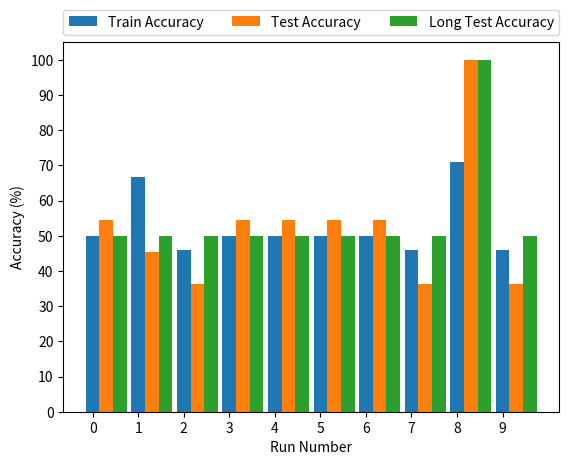

Reproduce this figure in Python.
import matplotlib.pyplot as plt
import numpy as np
import pandas as pd
from pandas import Series,DataFrame


# Stack models
model_name = 'RecurrentStack'
# model_name = 'FFStack'

# Mixed models
# model_name = 'StackLSTM'
# model_name = 'StackRNN'
# model_name = 'StackGRU'

# Vanilla models
# model_name = 'VanillaGRU'
# model_name = 'VanillaLSTM'
# model_name = 'VanillaRNN'


# num_bracket_pairs = 1
num_bracket_pairs=2
length_bracket_pairs=6

input_size=2
hidden_size=2
stack_input_size=2
stack_output_size=2
output_size = 1

# output_activation='Clipping'
output_activation='Sigmoid'

freeze_input_layer=False
# freeze_input_layer=True

freeze_output_layer=False
# freeze_output_layer=True

initialisation='Random'
# initialisation='Correct'

use_optimiser='Adam'
# use_optimiser='SGD'

learning_rate=0.001
num_runs=10
num_epochs=1000
# num_epochs=10000

task = 'BinaryClassification'
# task='StackStateOutput'

if model_name!='FFStack' and model_name!='RecurrentStack':
    task='BinaryClassification'




###############################################################################

frozen_layers = 'no_frozen_layers'
if freeze_input_layer==True and freeze_output_layer==False:
    frozen_layers='frozen_input_layer'
elif freeze_input_layer==False and freeze_output_layer==True:
    frozen_layers='frozen_output_layer'



plot_name = 'Dyck1_'+task+'_'+str(num_bracket_pairs)+'_bracket_pairs_'+model_name+'_'+output_activation+'_'+initialisation+'_initialisation_'+use_optimiser+'_lr='+str(learning_rate)+'_'+str(num_epochs)+'epochs_'+frozen_layers+'_PLOT.png'

acc_train = []
acc_test = []
acc_length = []

if plot_name=='Dyck1_BinaryClassification_2_bracket_pairs_FFStack_Sigmoid_Random_initialisation_Adam_lr=0.001_10000epochs_no_frozen_layers_PLOT.png':
    acc_train = [75.0, 75.0, 75.0, 100.0, 100.0, 75.0, 75.0, 75.0, 75.0, 75.0]
    acc_test = [50.0, 50.0, 50.0, 100.0, 100.0, 50.0, 50.0, 50.0, 50.0, 50.0]
    acc_length=[0,0,0,0,0,0,0,0,0,0]
elif plot_name=='Dyck1_BinaryClassification_2_bracket_pairs_FFStack_Sigmoid_Random_initialisation_Adam_lr=0.001_10000epochs_frozen_input_layer_PLOT.png':
    acc_train=[100.0, 100.0, 100.0, 100.0, 100.0, 100.0, 100.0, 100.0, 100.0, 100.0]
    acc_test = [100.0, 100.0, 100.0, 100.0, 100.0, 100.0, 100.0, 100.0, 100.0, 100.0]
    acc_length = [0, 0, 0, 0, 0, 0, 0, 0, 0, 0]
elif plot_name=='Dyck1_BinaryClassification_2_bracket_pairs_FFStack_Sigmoid_Random_initialisation_Adam_lr=0.001_10000epochs_frozen_output_layer_PLOT.png':
    acc_train = [50.0, 50.0, 50.0, 50.0, 50.0, 50.0, 100.0, 100.0, 50.0, 50.0]
    acc_test = [50.0, 50.0, 50.0, 50.0, 50.0, 50.0, 100.0, 100.0, 50.0, 50.0]
    acc_length = [0, 0, 0, 0, 0, 0, 0, 0, 0, 0]
elif plot_name=='Dyck1_BinaryClassification_2_bracket_pairs_FFStack_Clipping_Correct_initialisation_Adam_lr=0.001_10000epochs_no_frozen_layers_PLOT.png':
    acc_train=[100.0, 100.0, 100.0, 100.0, 100.0, 100.0, 100.0, 100.0, 100.0, 100.0]
    acc_test=[100.0, 100.0, 100.0, 100.0, 100.0, 100.0, 100.0, 100.0, 100.0, 100.0]
    acc_length = [0, 0, 0, 0, 0, 0, 0, 0, 0, 0]
elif plot_name=='Dyck1_BinaryClassification_2_bracket_pairs_FFStack_Clipping_Random_initialisation_Adam_lr=0.001_10000epochs_frozen_input_layer_PLOT.png':
    acc_train = [50, 100, 100, 100, 50, 100, 50, 50, 50, 100]
    acc_test = [50, 100, 50, 100, 50, 100, 50, 50, 50, 100]
    acc_length = [0, 0, 0, 0, 0, 0, 0, 0, 0, 0]
elif plot_name=='Dyck1_BinaryClassification_2_bracket_pairs_FFStack_Clipping_Random_initialisation_Adam_lr=0.001_10000epochs_frozen_output_layer_PLOT.png':
    acc_train = [100, 100, 100, 100, 100, 100, 50, 50, 100, 100]
    acc_test = [100, 100, 100, 100, 100, 100, 50, 50, 100, 100]
    acc_length = [0, 0, 0, 0, 0, 0, 0, 0, 0, 0]
elif plot_name=='Dyck1_BinaryClassification_2_bracket_pairs_FFStack_Clipping_Random_initialisation_Adam_lr=0.001_10000epochs_no_frozen_layers_PLOT.png':
    acc_train = [100, 50, 100, 50, 100, 100, 100, 100, 100, 75]
    acc_test = [100, 50, 100, 50, 100, 100, 100, 100, 50, 100]
    acc_length = [0, 0, 0, 0, 0, 0, 0, 0, 0, 0]
elif plot_name=='Dyck1_BinaryClassification_2_bracket_pairs_FFStack_Sigmoid_Correct_initialisation_Adam_lr=0.001_10000epochs_frozen_input_layer_PLOT.png':
    acc_train = [100.0, 100.0, 100.0, 100.0, 100.0, 100.0, 100.0, 100.0, 100.0, 100.0]
    acc_test = [100.0, 100.0, 100.0, 100.0, 100.0, 100.0, 100.0, 100.0, 100.0, 100.0]
    acc_length = [0, 0, 0, 0, 0, 0, 0, 0, 0, 0]
elif plot_name=='Dyck1_BinaryClassification_2_bracket_pairs_FFStack_Sigmoid_Correct_initialisation_Adam_lr=0.001_10000epochs_frozen_output_layer_PLOT.png':
    acc_train = [100.0, 100.0, 100.0, 100.0, 100.0, 100.0, 100.0, 100.0, 100.0, 100.0]
    acc_test = [100.0, 100.0, 100.0, 100.0, 100.0, 100.0, 100.0, 100.0, 100.0, 100.0]
    acc_length = [0, 0, 0, 0, 0, 0, 0, 0, 0, 0]
elif plot_name=='Dyck1_BinaryClassification_2_bracket_pairs_FFStack_Sigmoid_Correct_initialisation_Adam_lr=0.001_10000epochs_no_frozen_layers_PLOT.png':
    acc_train = [100.0, 100.0, 100.0, 100.0, 100.0, 100.0, 100.0, 100.0, 100.0, 100.0]
    acc_test = [100.0, 100.0, 100.0, 100.0, 100.0, 100.0, 100.0, 100.0, 100.0, 100.0]
    acc_length = [0, 0, 0, 0, 0, 0, 0, 0, 0, 0]
elif plot_name=='Dyck1_BinaryClassification_2_bracket_pairs_RecurrentStack_Clipping_Correct_initialisation_Adam_lr=0.001_1000epochs_no_frozen_layers_PLOT.png':
    acc_train = [100.0, 100.0, 100.0, 100.0, 100.0, 100.0, 100.0, 100.0, 100.0, 100.0]
    acc_test = [100.0, 100.0, 100.0, 100.0, 100.0, 100.0, 100.0, 100.0, 100.0, 100.0]
    acc_length= [100.0, 100.0, 100.0, 100.0, 100.0, 100.0, 100.0, 100.0, 100.0, 100.0]
elif plot_name=='Dyck1_BinaryClassification_2_bracket_pairs_RecurrentStack_Clipping_Random_initialisation_Adam_lr=0.001_1000epochs_frozen_input_layer_PLOT.png':
    acc_train = [75, 100, 100, 95.83, 100, 50, 95.83, 50, 50, 100]
    acc_test = [54.54, 100, 100, 63.63, 100, 54.54, 63.63, 54.54, 54.54, 100]
    acc_length = [69.88, 100, 100, 89.76, 100, 50, 89.76, 50, 50, 100]
elif plot_name=='Dyck1_BinaryClassification_2_bracket_pairs_RecurrentStack_Clipping_Random_initialisation_Adam_lr=0.001_1000epochs_frozen_output_layer_PLOT.png':
    acc_train = [100, 100, 100, 100, 50, 100, 100, 50, 50, 50]
    acc_test = [100, 100, 100, 100, 36.36, 100, 100, 36.36, 36.36, 36.35]
    acc_length = [100, 100, 100, 100, 49.94, 100, 100, 49.94, 49.94, 49.94]
elif plot_name=='Dyck1_BinaryClassification_2_bracket_pairs_RecurrentStack_Clipping_Random_initialisation_Adam_lr=0.001_1000epochs_no_frozen_layers_PLOT.png':
    acc_train = [75, 91.67, 100, 100, 75, 100, 83.33, 100, 100, 50]
    acc_test = [63.63, 100, 100, 100, 63.63, 100, 100, 100, 100,54.54]
    acc_length = [50.86, 100, 100, 100, 50.85, 100, 100, 100, 100, 50]
elif plot_name=='Dyck1_BinaryClassification_2_bracket_pairs_RecurrentStack_Sigmoid_Correct_initialisation_Adam_lr=0.001_1000epochs_frozen_input_layer_PLOT.png':
    acc_train = [100.0, 100.0, 100.0, 100.0, 100.0, 100.0, 100.0, 100.0, 100.0, 100.0]
    acc_test = [100.0, 100.0, 100.0, 100.0, 100.0, 100.0, 100.0, 100.0, 100.0, 100.0]
    acc_length = [100.0, 100.0, 100.0, 100.0, 100.0, 100.0, 100.0, 100.0, 100.0, 100.0]
elif plot_name=='Dyck1_BinaryClassification_2_bracket_pairs_RecurrentStack_Sigmoid_Correct_initialisation_Adam_lr=0.001_1000epochs_frozen_output_layer_PLOT.png':
    acc_train = [70.83, 70.83, 70.83, 70.83, 70.83, 70.83, 70.83, 70.83, 70.83, 70.83]
    acc_test = [100.0, 100.0, 100.0, 100.0, 100.0, 100.0, 100.0, 100.0, 100.0, 100.0]
    acc_length = [100.0, 100.0, 100.0, 100.0, 100.0, 100.0, 100.0, 100.0, 100.0, 100.0]
elif plot_name=='Dyck1_BinaryClassification_2_bracket_pairs_RecurrentStack_Sigmoid_Correct_initialisation_Adam_lr=0.001_1000epochs_no_frozen_layers_PLOT.png':
    acc_train = [62.5, 62.5, 62.5, 62.5, 62.5, 62.5, 62.5, 62.5, 62.5, 62.5]
    acc_test = [36.36, 36.36, 36.36, 36.36, 36.36, 36.36, 36.36, 36.36, 36.36, 36.36]
    acc_length = [49.94, 49.94, 49.94, 49.94, 49.94, 49.94, 49.94, 49.94, 49.94, 49.94]
elif plot_name=='Dyck1_BinaryClassification_2_bracket_pairs_RecurrentStack_Sigmoid_Random_initialisation_Adam_lr=0.001_1000epochs_frozen_input_layer_PLOT.png':
    acc_train = [100.0, 100.0, 100.0, 100.0, 100.0, 100.0, 100.0, 100.0, 100.0, 100.0]
    acc_test = [100.0, 100.0, 100.0, 100.0, 100.0, 100.0, 100.0, 100.0, 100.0, 100.0]
    acc_length = [100.0, 100.0, 100.0, 100.0, 100.0, 100.0, 100.0, 100.0, 100.0, 100.0]
elif plot_name=='Dyck1_BinaryClassification_2_bracket_pairs_RecurrentStack_Sigmoid_Random_initialisation_Adam_lr=0.001_1000epochs_frozen_output_layer_PLOT.png':
    acc_train = [75, 66.67, 66.67, 75, 75, 75, 79.17, 70.83, 70.83, 75]
    acc_test = [45.45, 100, 100, 100, 100, 45.45, 100, 45.45, 45.45, 100]
    acc_length = [49.94, 100, 100, 100, 100, 49.94, 100, 49.94, 49.94, 100]
elif plot_name=='Dyck1_BinaryClassification_2_bracket_pairs_RecurrentStack_Sigmoid_Random_initialisation_Adam_lr=0.001_1000epochs_no_frozen_layers_PLOT.png':
    acc_train = [50, 66.67, 45.83, 50, 50, 50, 50, 45.83, 70.83, 45.83]
    acc_test = [54.54, 45.45, 36.36, 54.54, 54.54, 54.54, 54.54, 36.36,100, 36.36]
    acc_length = [50, 49.94, 49.94, 50, 50, 50, 50, 49.94, 100, 49.94]
elif plot_name=='Dyck1_BinaryClassification_2_bracket_pairs_StackGRU_Sigmoid_Random_initialisation_Adam_lr=0.001_1000epochs_frozen_input_layer_PLOT.png':
    acc_train = [100, 100, 100, 100, 75, 100, 100, 100, 100, 100]
    acc_test = [81.81, 81.81, 81.81, 81.81, 54.54, 81.81, 81.81, 81.81, 81.81, 81.81]
    acc_length = [51.67, 50.86, 83.34, 61.29, 54.79, 56.95, 57.35, 58.98, 51.18, 50.85]
elif plot_name=='Dyck1_BinaryClassification_2_bracket_pairs_StackGRU_Sigmoid_Random_initialisation_Adam_lr=0.001_1000epochs_no_frozen_layers_PLOT.png':
    acc_train = [95.83, 95.83, 100, 100, 95.83, 100, 95.83, 100, 100, 100]
    acc_test = [90.91, 100, 100, 100, 90.91, 90.91, 90.91, 100, 90.91, 100]
    acc_length = [92.99, 88.40, 52.05, 83.46, 49.37, 65.98, 56.6, 52.88, 50, 43.72]
elif plot_name=='Dyck1_BinaryClassification_2_bracket_pairs_StackLSTM_Sigmoid_Random_initialisation_Adam_lr=0.001_1000epochs_frozen_input_layer_PLOT.png':
    acc_train = [100, 100, 100, 100, 100, 100, 100, 100, 100, 100]
    acc_test = [90.91, 90.91, 90.91, 90.91, 100, 100, 90.91, 90.91, 100, 90.91]
    acc_length = [93.69, 94.84, 65.625, 98.76, 100, 97.17, 96.25, 97.01, 98.76]
elif plot_name=='Dyck1_BinaryClassification_2_bracket_pairs_StackLSTM_Sigmoid_Random_initialisation_Adam_lr=0.001_1000epochs_no_frozen_layers_PLOT.png':
    acc_train = [100.0, 100.0, 100.0, 100.0, 100.0, 100.0, 100.0, 100.0, 100.0, 100.0]
    acc_test = [90.91, 90.91, 100, 90.91, 90.91, 81.82, 90.91, 100, 90.91, 90.91]
    acc_length = [64.96, 96.04, 50, 65.93, 68.997, 50, 97.16, 70.48, 69.26, 78.125]
elif plot_name=='Dyck1_BinaryClassification_2_bracket_pairs_StackRNN_Sigmoid_Random_initialisation_Adam_lr=0.001_1000epochs_frozen_input_layer_PLOT.png':
    acc_train = [100, 100, 100, 100, 100, 100, 100, 100, 100, 100]
    acc_test = [72.73, 72.73, 81.82, 72.73, 72.73, 72.73, 72.73, 81.82, 90.91, 72.73]
    acc_length = [61.797, 56.6, 50.44, 51.76, 65.05, 60.74, 65.05, 51.58, 67.6, 66.2]
elif plot_name=='Dyck1_BinaryClassification_2_bracket_pairs_StackRNN_Sigmoid_Random_initialisation_Adam_lr=0.001_1000epochs_no_frozen_layers_PLOT.png':
    acc_train = [100.0, 100.0, 100.0, 100.0, 100.0, 100.0, 100.0, 100.0, 100.0, 100.0]
    acc_test = [72.73, 72.73, 72.73, 81.82, 81.82, 72.73, 72.73, 72.73, 72.73, 72.73]
    acc_length = [60.47, 60.47, 60.47, 60.47, 51.42, 62.42, 60.47, 60.47, 60.47, 60.47]
elif plot_name=='Dyck1_BinaryClassification_2_bracket_pairs_VanillaGRU_Sigmoid_Random_initialisation_Adam_lr=0.001_1000epochs_frozen_input_layer_PLOT.png':
    acc_train = [100.0, 100.0, 100.0, 100.0, 100.0, 100.0, 100.0, 100.0, 100.0, 100.0]
    acc_test = [100, 100, 100, 90.91, 90.91, 90.91, 100, 100, 100, 100]
    acc_length = [63.79, 53.96, 49.25, 59.49, 51.08, 48.58, 57.9, 70.96, 49.73, 67.31]
elif plot_name=='Dyck1_BinaryClassification_2_bracket_pairs_VanillaGRU_Sigmoid_Random_initialisation_Adam_lr=0.001_1000epochs_no_frozen_layers_PLOT.png':
    acc_train = [100, 100, 100, 100, 100, 100, 100, 100, 100, 95.83]
    acc_test = [81.82, 72.73, 81.82, 90.91, 81.82, 81.82, 81.82, 81.82, 81.82, 81.82]
    acc_length = [59.07, 75.57, 53.02, 60.39, 50.72, 53.89, 45.65, 58.36, 56.59, 61.72]
elif plot_name=='Dyck1_BinaryClassification_2_bracket_pairs_VanillaLSTM_Sigmoid_Random_initialisation_Adam_lr=0.001_1000epochs_frozen_input_layer_PLOT.png':
    acc_train = [100.0, 100.0, 100.0, 100.0, 100.0, 100.0, 100.0, 100.0, 100.0, 100.0]
    acc_test = [90.91, 90.91, 90.91, 90.91, 100, 90.91, 90.91, 100, 100, 63.64]
    acc_length = [53.32, 52.25, 90.16, 50.28, 49.34, 54.86, 52.099, 56.41, 80.19, 67.52]
elif plot_name=='Dyck1_BinaryClassification_2_bracket_pairs_VanillaLSTM_Sigmoid_Random_initialisation_Adam_lr=0.001_1000epochs_no_frozen_layers_PLOT.png':
    acc_train = [100, 100, 100, 100, 100, 95.83, 100, 100, 100, 100]
    acc_test = [100, 100, 90.91, 90.91, 100, 81.82, 100, 81.82, 90.91, 90.91]
    acc_length = [77.49, 62.24, 64.37, 72.796, 74.13, 64.27, 47.67, 57.82, 49.15, 85.68]
elif plot_name=='Dyck1_BinaryClassification_2_bracket_pairs_VanillaRNN_Sigmoid_Random_initialisation_Adam_lr=0.001_1000epochs_frozen_input_layer_PLOT.png':
    acc_train = [87.5, 95.83, 95.83, 95.83, 95.83, 100, 100, 95.83, 95.83, 95.83]
    acc_test = [81.82, 81.82, 81.82, 81.82, 81.82, 90.91, 81.82, 72.73, 81.82, 81.82]
    acc_length = [59.04, 60.47, 61.08, 61.19, 60.68, 76.01, 69.02, 58.14, 60.47, 61.21]
elif plot_name=='Dyck1_BinaryClassification_2_bracket_pairs_VanillaRNN_Sigmoid_Random_initialisation_Adam_lr=0.001_1000epochs_no_frozen_layers_PLOT.png':
    acc_train = [100, 87.5, 95.83, 95.83, 91.67, 95.83, 95.83, 100, 87.5, 87.5]
    acc_test = [81.82, 90.91, 100, 100, 81.82, 90.91, 100, 100, 90.91, 90.91]
    acc_length = [82.93, 58.67, 89.2, 91.32, 59.91, 57.86, 61.13, 46.22, 56.16, 58.64]

if model_name!='FFStack':
    width = 0.3
    plt.bar(np.arange(len(acc_train)), acc_train, width=width, label='Train Accuracy')
    plt.bar(np.arange(len(acc_test))+width, acc_test, width=width, label='Test Accuracy')
    plt.bar(np.arange(len(acc_length)) + (2*width), acc_length, width=width, label='Long Test Accuracy')
    # plt.legend(bbox_to_anchor=(0., 1.02, 1., .102), loc='lower left',
    #            ncol=3, mode="expand", borderaxespad=0.)
    plt.xticks(np.arange(len(acc_train)))
elif model_name=='FFStack':
    width = 0.3
    plt.bar(np.arange(len(acc_train)), acc_train, width=width, label='Train Accuracy')
    plt.bar(np.arange(len(acc_test)) + width, acc_test, width=width, label='Test Accuracy')
    plt.bar(np.arange(len(acc_length)) + (2*width), acc_length, width=width, label='Long Test Accuracy')

plt.legend(bbox_to_anchor=(0., 1.02, 1., .102), loc='lower left',
           ncol=3, mode="expand", borderaxespad=0.)
plt.xticks(np.arange(len(acc_train)))
plt.yticks(np.arange(0, 101, step=10))
plt.ylabel('Accuracy (%)')
plt.xlabel('Run Number')

plt.savefig(plot_name)
plt.show()